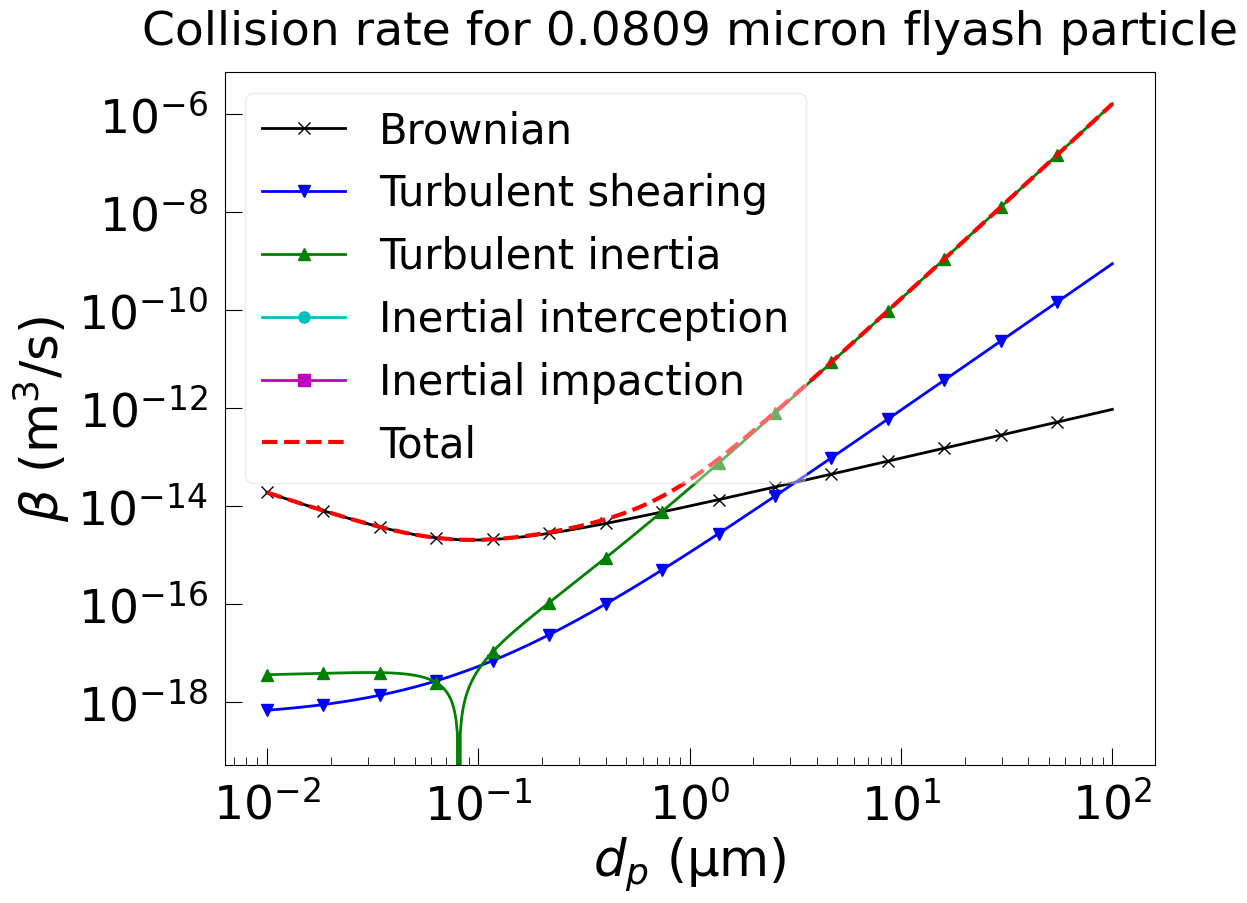

Here is the Python script that generated this plot:
# -*- coding: utf-8 -*-
"""
Spyder Editor

This is a temporary script file.
"""

import numpy as np
import matplotlib.pyplot as plt
import matplotlib

#tur_eps = 1000. # turbulent flow epsilon
#kB = 1.381e-23
#flu_T = 130 + 273 # K
#flu_niu = 2.5e-5 # fluid niu
#flu_rho = 0.88
#flu_P = 101325.
#flu_miu = flu_niu * flu_rho
#flu_moleculediam = 364. * 1e-12 # using kinetic diameter, https://en.wikipedia.org/wiki/Kinetic_diameter
#flu_lamda = kB * flu_T / (np.sqrt(2.) * np.pi * flu_moleculediam**2 * flu_P) # https://en.wikipedia.org/wiki/Mean_free_path
#par_rho = 2250. # kg/m3

def fluegas_rho(t=100.): # t is in oC
    fg_rho100C = 0.95; # 100℃下标准烟气的密度，《传热学》（第四版）560页
    rho = (100 + 273.)/(t + 273.) * fg_rho100C;
    return rho

def fluegas_niu(t=100.): # t is in ℃
    niu = 0.1194324e-4 + 0.892572e-7 * t + 0.830565e-10 * t**2 - 0.8619116e-14 * t**3 + 0.132968e-17 * t**4 # 标准烟气的运动粘度，红宝书，niu随温度的变化其实不能忽略
    return niu

def setParams(unittestcode=-1, tur_eps_input=''):
    params = {}
    if unittestcode == -1: # NOT a unittest if == -1
        params = dict(
            tur_eps = tur_eps_input if tur_eps_input != '' else 745.7*1.0 , # turbulent flow epsilon
            kB = 1.381e-23,
            flu_T = 130. + 273., # K
            flu_niu = 2.5e-5, # fluid niu
            flu_rho = 0.88,
            flu_P = 101325.,
            flu_moleculediam = 364. * 1e-12, # using kinetic diameter, https://en.wikipedia.org/wiki/Kinetic_diameter
            par_rho = 2250., # kg/m3
            rel_vel = 0.,
        )
        params['flu_miu'] = params['flu_niu'] * params['flu_rho']
        params['flu_lamda'] = params['kB'] * params['flu_T'] / (np.sqrt(2.) * np.pi * params['flu_moleculediam']**2 * params['flu_P']) # https://en.wikipedia.org/wiki/Mean_free_path        
#        
    elif unittestcode == 0: # 'standard' test, do not modify
        flu_t = 55. # oC
        params = dict(
            tur_eps = 0.59, # turbulent flow epsilon
            kB = 1.381e-23,
            flu_T = flu_t + 273., # K
            flu_niu = fluegas_niu(t=flu_t), #2.5e-5, # fluid niu
            flu_rho = fluegas_rho(t=flu_t), #0.88,
            flu_P = 101325.,
            flu_moleculediam = 364. * 1e-12, # using kinetic diameter, https://en.wikipedia.org/wiki/Kinetic_diameter
            par_rho = 2250., # kg/m3
            rel_vel = 0.,
            )
        params['flu_miu'] = params['flu_niu'] * params['flu_rho']
        params['flu_lamda'] = params['kB'] * params['flu_T'] / (np.sqrt(2.) * np.pi * params['flu_moleculediam']**2 * params['flu_P']) # https://en.wikipedia.org/wiki/Mean_free_path
#        
    elif unittestcode == 1: # not prepared yet
        pass
    return params

        
def setMatPlotLib():
    global fontsize_multiple, mpl_tick_size, figsize_dflt, total_markers
    matplotlib.rcParams['font.family'] = 'Times New Roman' # 'SimHei'
    matplotlib.rcParams['mathtext.default'] = 'regular'
    fontsize_multiple = 1.0
    matplotlib.rcParams['font.size'] = int(38 * fontsize_multiple)
    mpl_tick_size = int(34 * fontsize_multiple)
    matplotlib.rcParams['axes.labelsize'] = mpl_tick_size + 3
    matplotlib.rcParams['axes.titlesize'] = mpl_tick_size + 0
    matplotlib.rcParams['axes.titlepad'] = 20
    matplotlib.rcParams['xtick.labelsize'] = mpl_tick_size
    matplotlib.rcParams['ytick.labelsize'] = mpl_tick_size
    matplotlib.rcParams['xtick.major.pad'] = 12
    matplotlib.rcParams['xtick.major.size'] = 12
    matplotlib.rcParams['xtick.minor.size'] = 6
    matplotlib.rcParams['ytick.major.pad'] = 12
    matplotlib.rcParams['ytick.major.size'] = matplotlib.rcParams['xtick.major.size'] 
    matplotlib.rcParams['ytick.minor.size'] = matplotlib.rcParams['ytick.minor.size']
    matplotlib.rcParams['legend.fontsize'] = mpl_tick_size-4 #'large' #'medium' #mpl_tick_size #'large'
    matplotlib.rcParams['legend.markerscale'] = 1.0 #mpl_tick_size #'large'
    matplotlib.rcParams['lines.linewidth'] = 2
    matplotlib.rcParams['lines.markersize'] = 8
    matplotlib.rcParams['xtick.direction'] = 'in'
    matplotlib.rcParams['ytick.direction'] = 'in'
#    matplotlib.rcParams['text.usetex'] = True
    figsize_dflt = (12,9) #(12, 9)
    total_markers = 15
    return figsize_dflt, total_markers

def drawBeta(beta_B, beta_TS, beta_TI, beta_IC, beta_IM, beta_Total, dp, dp_tar):
    setMatPlotLib()
    plt.figure(figsize=figsize_dflt)
#    plt.xticks(fontsize=tick_size) #, rotation=90) # plot.tick_params(axis='both', which='major', labelsize=10)
#    plt.yticks(fontsize=tick_size)
    markevery = int(len(beta_Total) / total_markers)
    plt.xscale('log')
    plt.yscale('log')
    plt.xlabel(r'$\it{d}_p$ ($\mu$m)')
    plt.ylabel(r'$\it{\beta}$ ($m^3$/s)')
    plt.plot(dp*1e6, beta_B, 'k-', marker='x', markevery=markevery)
    plt.plot(dp*1e6, beta_TS, 'b-', marker='v', markevery=markevery)
    plt.plot(dp*1e6, beta_TI, 'g-', marker='^', markevery=markevery)
    plt.plot(dp*1e6, beta_IC, 'c-', marker='o', markevery=markevery)
    plt.plot(dp*1e6, beta_IM, 'm-', marker='s', markevery=markevery)
    plt.plot(dp*1e6, beta_Total, 'r--', linewidth=1.5*matplotlib.rcParams['lines.linewidth'])
    plt.legend(['Brownian', 'Turbulent shearing', 'Turbulent inertia', 'Inertial interception', 'Inertial impaction' ,'Total'], framealpha=0.4) #, fontsize=tick_size)
    foo = 1e10
    plt.title('Collision rate for ' + str(int(dp_tar * foo)/(foo/1e6)) + ' micron flyash particle' ) #\
#          ' at epislon = ' + str(tur_eps) + ', 403K') 
    return


#def calcBeta(tur_eps, dp=[], dp_tars=[], rel_vel=[], dp_icAndim_ignore={}, ldraw=False): # tur_eps:# turbulent flow epsilon, dp: particle diameter in m
def calcBeta(params, dp=[], dp_tars=[], rel_vel=[], dp_icAndim_ignore={}, ldraw=False): # tur_eps:# turbulent flow epsilon, dp: particle diameter in m
    # this function calculate beta of kernel function values of "source" particles (dp) on "target particles" (dp_tar)
    # return: 1D (one-dimensional) numpy array, if dp_tar is a single value, array size is equal to dp
    #         2D numpy array (sort of a matrix), if dp_tar is a 1D numpy array or a 1D list, array size is len(dp_tar) rows X len(dp) columns
#    print "params['flu_T']: ", params['flu_T']
    if dp is None: # a simple test/case
        dp_logRng = np.linspace(-2,2,num=int(4/0.02))
        dp = np.power(np.ones_like(dp_logRng)*10, dp_logRng) * 1e-6 # in m
    else:
        dp = np.asarray(dp)        
    dp_N = dp.shape[0]
    assert dp_N >=2, 'dp_N must be >=2'
    dp_tars = np.asarray(dp_tars) 
    #par_lamda = kB * flu_T / (np.sqrt(2.) * dp**2 * flu_P)
    par_Kn = params['flu_lamda'] / (dp/2)
    #par_Cs = np.ones_like(dp) # set to 1 for now, later will use Kn correction
    par_Cs = 1 + par_Kn * (1.27 + 0.4 * np.exp(-1.1 / par_Kn))
    par_m = np.pi/6 * (dp**3) * params['par_rho']
    par_cbar = np.sqrt(8 * params['kB'] * params['flu_T'] / (np.pi * par_m))
    par_D = par_Cs * params['kB'] * params['flu_T'] /(3 * np.pi * params['flu_miu'] * dp)
    par_l = 8 * par_D / (np.pi * par_cbar) # mean free path of particles
    par_g = ((dp + par_l)**3 - (dp**2 + par_l**2)**1.5) / (3 * dp *par_l) - dp
    #    
    beta_B = np.zeros((len(dp_tars), len(dp)))
    beta_TS = np.zeros((len(dp_tars), len(dp)))
    beta_TI = np.zeros((len(dp_tars), len(dp)))
    beta_IC = np.zeros((len(dp_tars), len(dp)))
    beta_IM = np.zeros((len(dp_tars), len(dp)))
    beta_Total = np.zeros((len(dp_tars), len(dp)))
    # 
    if isinstance(params['rel_vel'], float) or isinstance(params['rel_vel'], int) :
        rel_vel = float(params['rel_vel']) * np.ones((len(dp_tars), len(dp))) # temporarily #############################
    #
    for i_tar, dp_tar in enumerate(dp_tars):
        assert dp_tar <= np.max(dp) and dp_tar >= np.min(dp), 'dp_tar is OUT of range!'
        if len(dp) == len(dp_tars) and np.max((dp-dp_tars)) <= 1e-23: # essentially the smae
            ipar = i_tar
        else:
            idx_big = np.argmax(dp>=dp_tar)
            if idx_big >= 1:
                ipar = idx_big if dp[idx_big]-dp_tar <= dp_tar - dp[idx_big-1] else idx_big - 1
            else:
                ipar = 0  
#        print 'ipar: {}, dp(ipar):{}'.format(ipar, dp[ipar])
# --- Brownian diffusion ---
        beta_B[i_tar, :] = 2 * np.pi * (par_D[ipar] + par_D) * (dp[ipar] + dp) / \
                            ((dp[ipar] + dp)/(dp[ipar] + dp + 2*np.sqrt(par_g[ipar]**2 + par_g**2)) + \
                             8*(par_D[ipar]+par_D)/np.sqrt(par_cbar[ipar]**2+par_cbar**2)/(dp[ipar]+dp))
        # Brownian should be: 20190528 'text snapshot'. For future visual inspection and verification
                                    # --- Brownian diffusion ---
#        beta_B[i_tar, :] = 2 * np.pi * (par_D[ipar] + par_D) * (dp[ipar] + dp) / \
#                            ((dp[ipar] + dp)/(dp[ipar] + dp + 2*np.sqrt(par_g[ipar]**2 + par_g**2)) + \
#                             8*(par_D[ipar]+par_D)/np.sqrt(par_cbar[ipar]**2+par_cbar**2)/(dp[ipar]+dp))
# --- Turbulent shearing and intertial ---
        beta_TS[i_tar, :] = 1.3 * np.sqrt(params['tur_eps'] / params['flu_niu']) * (dp[ipar]/2. + dp/2.)**3
        beta_TI[i_tar, :] = 5.7 * (dp[ipar]/2. + dp/2.)**2 * np.abs((par_D[ipar]*par_m[ipar] - par_D*par_m)/params['kB']/params['flu_T']) * \
                            (params['tur_eps']**3/params['flu_niu'])**0.25
#                            
#       Turbulent shearing and intertial should be: 20190528 'text snapshot'. For future visual inspection and verification
        # --- Turbulent shearing and intertial ---
#        beta_TS[i_tar, :] = 1.3 * np.sqrt(params['tur_eps'] / params['flu_niu']) * (dp[ipar]/2. + dp/2.)**3
#        beta_TI[i_tar, :] = 5.7 * (dp[ipar]/2. + dp/2.)**2 * np.abs((par_D[ipar]*par_m[ipar] - par_D*par_m)/params['kB']/params['flu_T']) * \
#                            (params['tur_eps']**3/params['flu_niu'])**0.25
#
# --- InCeption and IMpaction capture induced by 'macroscopic' drift of bigger particles
        if dp[ipar] <= dp_icAndim_ignore['dp_tar_upbound']: # only consider dp[ipar] <= e.g. 1.67um(pm2.5)
            # IC refers Weber and Paddock, 1983, Interceptional and gravitational collision efficiencies for single collectors at intermediate Reynolds numbers.
            Reb = rel_vel[i_tar,:] * dp / params['flu_niu']
            yita_ic = 3./2. * np.power(dp[ipar]/dp, 2) * (1. + (3./16. * Reb) / (1 + 0.249 * np.power(Reb,0.56)))        
            beta_IC[i_tar, :] = yita_ic * np.pi/4 * np.power(dp, 2) * rel_vel[i_tar,:]
            beta_IC[i_tar, dp <= dp_icAndim_ignore['dp_src_lowbound']] = 0.  # only consider 'drift' caputure with particles bigger than a specified size
            # IM refers Ho and Sommerfeld 2002, modelling of micro-particle agglomeration in turbulent flows.
            St_ipar = params['par_rho'] * rel_vel[i_tar,:] * dp[ipar]**2. /(18. * params['flu_miu'] * dp)
            yita_p = (St_ipar/(St_ipar+0.65))**3.7
            Yc = np.sqrt(yita_p) * dp / 2.
            beta_IM[i_tar, :] = np.pi * Yc**2 * rel_vel[i_tar,:]
            beta_IM[i_tar, dp <= dp_icAndim_ignore['dp_src_lowbound']] = 0. # only consider 'drift' caputure with particles bigger than a specified size
        else:
            beta_IC[i_tar, :] = 0.
            beta_IM[i_tar, :] = 0.
        #    
    beta_Total = beta_B + beta_TS + beta_TI + beta_IC + beta_IM # beta_IM (if being a square matrix) is Non-Symmetric
    if ldraw and len(dp_tars) == 1:
        drawBeta(beta_B[0], beta_TS[0], beta_TI[0], beta_IC[0], beta_IM[0], beta_Total[0], dp, dp_tars[0])
    return beta_B, beta_TS, beta_TI, beta_IC, beta_IM, beta_Total


#%%
if __name__ == '__main__':
    setMatPlotLib()
    params = setParams()
    mode = 2
    if mode == 0: # in mode 0, we investigate variation of beta with >>epsilon<<, len(dp_tars) must be ONE
        dp = np.asarray([2.5e-6, 20e-6], dtype=np.float)
        tur_eps_all = 10**(np.linspace(np.log10(10), np.log10(1000), 20))
        beta_B = np.asarray([], dtype=np.float)
        beta_TS = np.asarray([], dtype=np.float)
        beta_TI = np.asarray([], dtype=np.float)
        beta_IC = np.asarray([], dtype=np.float)
        beta_IM = np.asarray([], dtype=np.float)
        i_tardp = 0 # on which we are investigating variation of beta with epsilon
        i_srcdp = 1 # i_tardp and i_srcdp can be the same. they are refering to 'dp'
        for tur_eps in tur_eps_all:
            params['tur_eps'] = tur_eps
            beta_B_i, beta_TS_i, beta_TI_i, beta_IC_i, beta_IM_i, beta_Total_ = calcBeta(params, dp=dp, dp_tars=[dp[i_tardp]], \
                                                         dp_icAndim_ignore={'dp_tar_upbound':2.5e-6,'dp_src_lowbound':10e-6},ldraw=False)
            beta_B = np.append(beta_B, beta_B_i[0][i_srcdp])
            beta_TS = np.append(beta_TS, beta_TS_i[0][i_srcdp])
            beta_TI = np.append(beta_TI, beta_TI_i[0][i_srcdp])
            beta_IC = np.append(beta_IC, beta_IC_i[0][i_srcdp])
            beta_IM = np.append(beta_IM, beta_IM_i[0][i_srcdp])
        plt.figure(figsize=figsize_dflt)
        plt.xticks() #, rotation=90) # plot.tick_params(axis='both', which='major', labelsize=10)
        plt.yticks()
        plt.xscale('log')
        plt.yscale('log')
        plt.xlabel(r'$\it\epsilon$ / $m^2$/$s^3$')#,fontsize=label_size)
        plt.ylabel(r'$\it\beta$ / $m^3$/s')#,fontsize=label_size)
        plt.plot(tur_eps_all, beta_B, 'k-', marker='s')
        plt.plot(tur_eps_all, beta_TS, 'b-', marker='o')
        plt.plot(tur_eps_all, beta_TI, 'g-', marker='v')
        plt.plot(tur_eps_all, beta_IC, 'c-',marker='x')#, markersize = marker_size)
        plt.plot(tur_eps_all, beta_IM, 'm-',marker='^')#, markersize = marker_size)
        plt.plot(tur_eps_all, beta_B + beta_TS + beta_TI + beta_IM, 'm--')#, markersize = marker_size)
        plt.legend(['Brownian', 'Turbulent shearing', 'Turbulent inertia','Drift interception', 'Drift impaction', 'Total'], framealpha=0.5, loc=4) # 3/4 is left/right bottom
#        foo = 1e9
#        title('Collision rate at variant turbulent energy dissipation rate', fontsize=label_size)
        plt.tight_layout()
    elif mode == 2: # in mode 2, we investigate variation of beta with >>src particle sizes<< at fixed epsilon and len(dp_tars) must be ONE
#        dp = np.asarray([2.5e-6, 10.0e-6, 20e-6, 35e-6, 50e-6], dtype=np.float)
        tar_dp_ = 0.08e-6 #1.67e-6
#        dp_logRng = np.linspace(np.log10(tar_dp_ * 1.0e6), 2, num=int(4/0.02))
        dp_logRng = np.linspace(np.log10(0.01), 2, num=int(600))
        dp = np.power(np.ones_like(dp_logRng)*10, dp_logRng) * 1e-6 # in m
        dp_tar = dp[np.argmax(dp>=tar_dp_)] # dp[0]
#        dp = dp[dp>=tar_dp_]        
        beta_B, beta_TS, beta_TI, beta_IC, beta_IM, beta_Total = calcBeta(params, dp=dp, dp_tars=[dp_tar], \
                                          dp_icAndim_ignore={'dp_tar_upbound':2.5e-6,'dp_src_lowbound':2.0e-6}, ldraw=False)
        drawBeta(beta_B[0], beta_TS[0], beta_TI[0], beta_IC[0], beta_IM[0], beta_Total[0], dp, dp_tar)
#        
    elif mode == 1:
#        kB = 1.381e-23
#        flu_T = 403 # K
#        flu_niu = 2.5e-5 # fluid niu
#        flu_rho = 0.88
#        flu_P = 101325.
#        flu_miu = flu_niu * flu_rho
#        flu_moleculediam = 364. * 1e-12 # using kinetic diameter, https://en.wikipedia.org/wiki/Kinetic_diameter
#        flu_lamda = kB * flu_T / (np.sqrt(2.) * np.pi * flu_moleculediam**2 * flu_P) # https://en.wikipedia.org/wiki/Mean_free_path
        # tur_eps = 100. # turbulent flow epsilon
#        par_rho = 2200. # kg/m3
        dp_logRng = np.linspace(-2,2,num=int(4/0.02))
        dp = np.power(np.ones_like(dp_logRng)*10, dp_logRng) * 1e-6 # in m
        dp_N = dp.shape[0]
        #par_lamda = kB * flu_T / (np.sqrt(2.) * dp**2 * flu_P)
        par_Kn = flu_lamda / (dp/2)
        #par_Cs = np.ones_like(dp) # set to 1 for now, later will use Kn correction
        par_Cs = 1 + par_Kn * (1.27 + 0.4 * np.exp(-1.1 / par_Kn))
        par_m = np.pi/6 * (dp**3) * par_rho
        par_cbar = np.sqrt(8*kB*flu_T/(np.pi*par_m))
        par_D = par_Cs * kB * flu_T /(3 * np.pi * flu_miu * dp)
        par_l = 8 * par_D / (np.pi * par_cbar) # mean free path of particles
        par_g = ((dp + par_l)**3 - (dp**2 + par_l**2)**1.5) / (3 * dp *par_l) - dp
        ipar = 149 #149 for 9.88miu, 76 for 0.337miu, 111 for 1.70miu, 119 for 2.47 miu, 115 for 2miu, 50 for 0.1miu, 100 for 1.0 miu
        # --- Brownian diffusion ---
        beta_B = 2 * np.pi * (par_D[ipar] + par_D) * (dp[ipar] + dp) / \
         ((dp[ipar] + dp)/(dp[ipar] + dp + 2*np.sqrt(par_g[ipar]**2 + par_g**2)) \
          + 8*(par_D[ipar]+par_D)/np.sqrt(par_cbar[ipar]**2+par_cbar**2)/(dp[ipar]+dp))
        #%% --- Turbulent shearing ---
        beta_TS = 1.3 * np.sqrt(tur_eps / flu_niu) * (dp[ipar]/2 + dp/2)**3
        beta_TI = 5.7 * (dp[ipar]/2 + dp/2)**2 * np.abs((par_D[ipar]*par_m[ipar] - par_D*par_m)/kB/flu_T) \
        *(tur_eps**3/flu_niu)**0.25
        beta_tot = beta_B + beta_TS + beta_TI
        # considering particle ipar has a 'macroscopic' drift velocity relative to local fluid flow
        vel_drift = 2.0 # m/s
        deltau= vel_drift
        St_ipar = par_rho * deltau * dp**2. /(18. * flu_miu * dp[ipar])
        yita_p = (St_ipar/(St_ipar+0.65))**3.7
        Yc = np.sqrt(yita_p) * dp[ipar] / 2.
        beta_IM = 3.142 * Yc**2 * vel_drift
        beta_IM[dp > dp[ipar]*0.9] = 0.
        #%%
        drawBeta(beta_IM, beta_TS, beta_TI, dp, ipar)


#%%
#
# [redacted]
#                   Mass-Weighted Average
#Turbulent Dissipation Rate (Epsilon)              (m2/s3)
#-------------------------------- --------------------
#                      fluids0_5d            1737.4286
#                    fluids10_15d            752.55215
#                    fluids15_20d            552.79058
#                    fluids20_25d            360.37207
#                    fluids25_30d            232.98304
#                     fluids5_10d            857.44429
#                ---------------- --------------------
#                             Net            745.68312
# 0-20d的话，平均应该是975.1，0-10d为1297.4， 0-15为1115.8